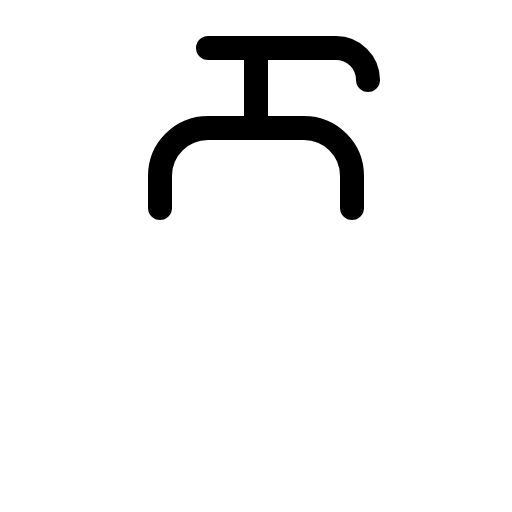
t = 0.00 s
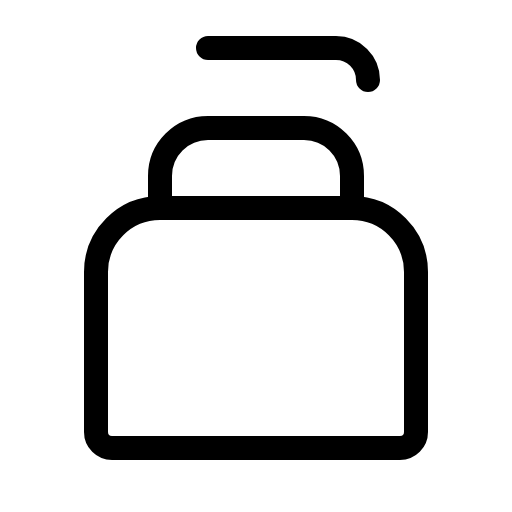
t = 0.90 s
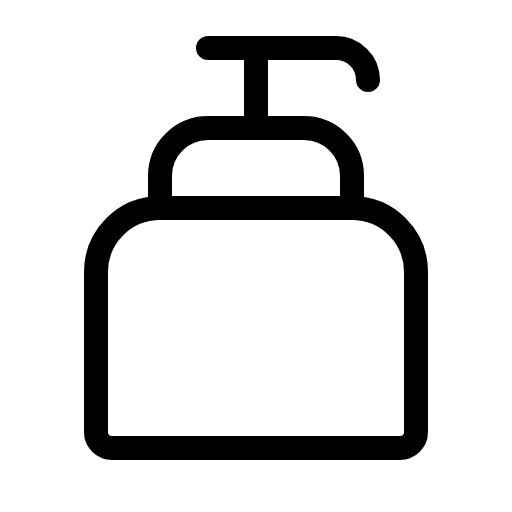
t = 1.28 s
t = 2.03 s: frame unchanged from t = 1.28 s, image omitted
t = 2.78 s: frame unchanged from t = 1.28 s, image omitted
t = 3.15 s: frame unchanged from t = 1.28 s, image omitted

The animated SVG that drew these frames (rendered in a browser with its animation timeline set to each time). Animation: 1 CSS @keyframes rule; one cycle of 3.90 s, repeats indefinitely.

<svg xmlns="http://www.w3.org/2000/svg" viewBox="0 0 256 256">
  <style>
    .draw-line {
      stroke-dasharray: 2000;
      stroke-dashoffset: 0;
    }
    svg:hover .draw-line {
      animation: phosphor-draw-in 3s ease-in-out infinite alternate;
    }
    @keyframes phosphor-draw-in {
      0%   { stroke-dashoffset: 2000; }
      50%  { stroke-dashoffset: 0; }
      100% { stroke-dashoffset: 0; }
    }
  </style><rect width="256" height="256" fill="none"/><path d="M80,104h96a32,32,0,0,1,32,32v80a8,8,0,0,1-8,8H56a8,8,0,0,1-8-8V136A32,32,0,0,1,80,104Z" fill="none" stroke="currentColor" stroke-linecap="round" stroke-linejoin="round" stroke-width="12" class="draw-line" pathLength="1" style="animation-delay: 0s"/><path d="M80,104V88a24,24,0,0,1,24-24h48a24,24,0,0,1,24,24v16" fill="none" stroke="currentColor" stroke-linecap="round" stroke-linejoin="round" stroke-width="12" class="draw-line" pathLength="1" style="animation-delay: 0.3s"/><path d="M184,40a16,16,0,0,0-16-16H104" fill="none" stroke="currentColor" stroke-linecap="round" stroke-linejoin="round" stroke-width="12" class="draw-line" pathLength="1" style="animation-delay: 0.6s"/><line x1="128" y1="24" x2="128" y2="64" fill="none" stroke="currentColor" stroke-linecap="round" stroke-linejoin="round" stroke-width="12" class="draw-line" pathLength="1" style="animation-delay: 0.9s"/></svg>
